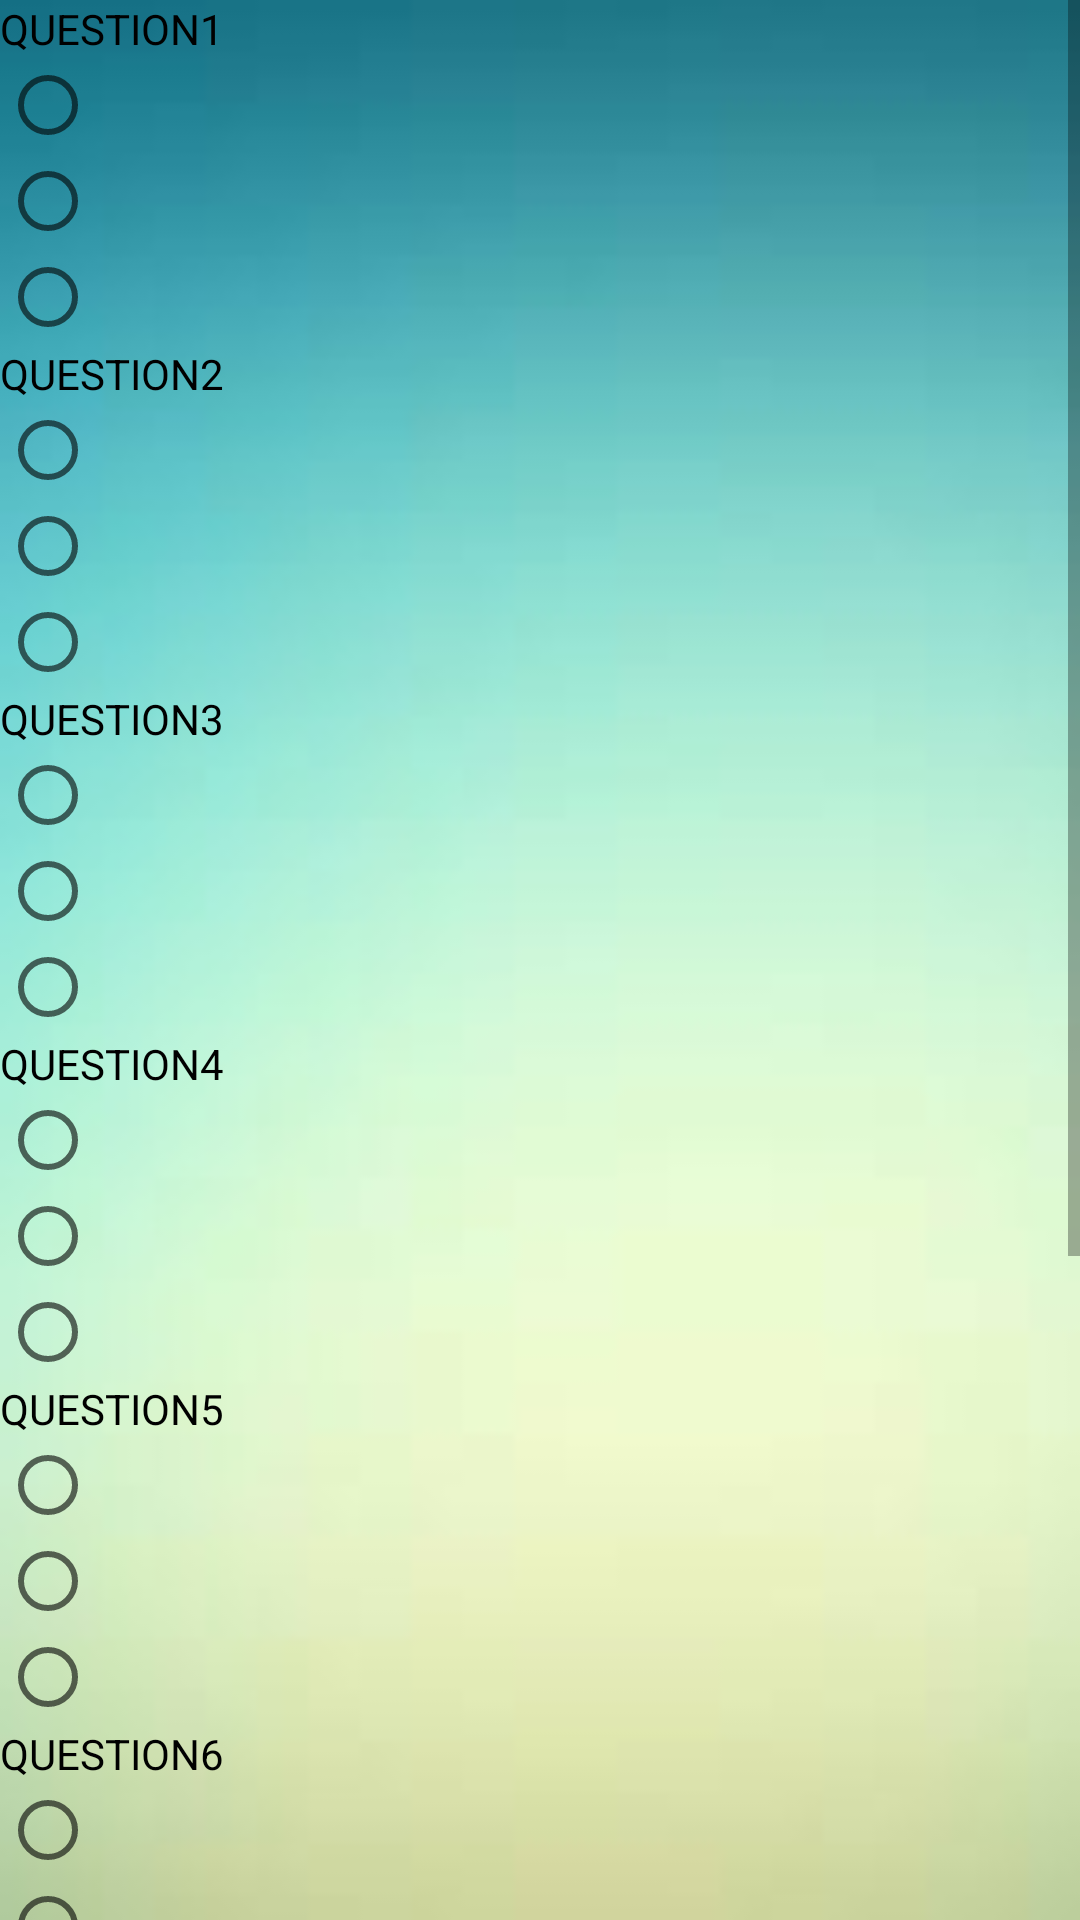

Write the Android layout XML for this screen, with the resource values it uses.
<!-- AndroidManifest.xml: application theme AppTheme -->
<!-- res/layout/activity_qustion.xml -->
<?xml version="1.0" encoding="utf-8"?>
<ScrollView xmlns:android="http://schemas.android.com/apk/res/android"
    xmlns:app="http://schemas.android.com/apk/res-auto"
    xmlns:tools="http://schemas.android.com/tools"
    android:layout_width="match_parent"

    android:layout_height="match_parent"
    android:background="@drawable/background_app"
    tools:context="com.example.codetribe.abcquiz.QustionActivity">


    <LinearLayout
        android:layout_width="match_parent"
        android:layout_height="match_parent"

        android:orientation="vertical">


        <TextView
            android:id="@+id/question1"
            android:layout_width="wrap_content"
            android:layout_height="wrap_content"
            android:text="Question1"
            android:textAllCaps="true"
            android:textColor="@android:color/black" />

        <RadioGroup xmlns:android="http://schemas.android.com/apk/res/android"
            android:layout_width="fill_parent"
            android:layout_height="wrap_content"
            android:orientation="vertical">

            <RadioButton
                android:id="@+id/radio_a"
                android:layout_width="wrap_content"
                android:layout_height="wrap_content"
                android:text=""
                android:onClick="Que1"/>

            <RadioButton
                android:id="@+id/radio_b"
                android:layout_width="wrap_content"
                android:layout_height="wrap_content"
                android:text=""
                android:onClick="Que1"/>

            <RadioButton
                android:id="@+id/radio_c"
                android:layout_width="wrap_content"
                android:layout_height="wrap_content"
                android:text=""
                android:onClick="Que1"/>
        </RadioGroup>


        <TextView
            android:id="@+id/question2"
            android:layout_width="wrap_content"
            android:layout_height="wrap_content"
            android:text="Question2"
            android:textAllCaps="true"
            android:textColor="@android:color/black" />

        <RadioGroup xmlns:android="http://schemas.android.com/apk/res/android"
            android:layout_width="fill_parent"
            android:layout_height="wrap_content"
            android:orientation="vertical">

            <RadioButton
                android:id="@+id/radio_D"
                android:layout_width="wrap_content"
                android:layout_height="wrap_content"
                android:text=""
                android:onClick="Que2"/>

            <RadioButton
                android:id="@+id/radio_E"
                android:layout_width="wrap_content"
                android:layout_height="wrap_content"
                android:text=""
                android:onClick="Que2"/>

            <RadioButton
                android:id="@+id/radio_F"
                android:layout_width="wrap_content"
                android:layout_height="wrap_content"
                android:text=""
                android:onClick="Que2"/>
        </RadioGroup>


        <TextView
            android:id="@+id/question3"
            android:layout_width="wrap_content"
            android:layout_height="wrap_content"
            android:text="Question3"
            android:textAllCaps="true"
            android:textColor="@android:color/black" />

        <RadioGroup xmlns:android="http://schemas.android.com/apk/res/android"
            android:layout_width="fill_parent"
            android:layout_height="wrap_content"
            android:orientation="vertical">

            <RadioButton
                android:id="@+id/radio_G"
                android:layout_width="wrap_content"
                android:layout_height="wrap_content"
                android:text=""
                android:onClick="Que3"/>

            <RadioButton
                android:id="@+id/radio_H"
                android:layout_width="wrap_content"
                android:layout_height="wrap_content"
                android:text=""
                android:onClick="Que3"/>

            <RadioButton
                android:id="@+id/radio_I"
                android:layout_width="wrap_content"
                android:layout_height="wrap_content"
                android:text=""
                android:onClick="Que3"/>
        </RadioGroup>

        <TextView
            android:id="@+id/question4"
            android:layout_width="wrap_content"
            android:layout_height="wrap_content"
            android:text="Question4"
            android:textAllCaps="true"
            android:textColor="@android:color/black"
            android:textColorLink="?android:attr/textColorLinkInverse" />

        <RadioGroup
            android:layout_width="fill_parent"
            android:layout_height="wrap_content"
            android:orientation="vertical">

            <RadioButton
                android:id="@+id/radio_J"
                android:layout_width="wrap_content"
                android:layout_height="wrap_content"
                android:onClick="Que4"
                android:text="" />

            <RadioButton
                android:id="@+id/radio_K"
                android:layout_width="wrap_content"
                android:layout_height="wrap_content"
                android:onClick="Que4"
                android:text="" />

            <RadioButton
                android:id="@+id/radio_L"
                android:layout_width="wrap_content"
                android:layout_height="wrap_content"
                android:onClick="Que4"
                android:text="" />

            <TextView
                android:id="@+id/question5"
                android:layout_width="match_parent"
                android:layout_height="wrap_content"
                android:text="Question5"
                android:textAllCaps="true"
                android:textColor="@android:color/black" />
        </RadioGroup>

        <RadioGroup xmlns:android="http://schemas.android.com/apk/res/android"
            android:layout_width="fill_parent"
            android:layout_height="wrap_content"
            android:orientation="vertical">

            <RadioButton
                android:id="@+id/radio_N"
                android:layout_width="wrap_content"
                android:layout_height="wrap_content"
                android:text=""
                android:onClick="Que5"/>

            <RadioButton
                android:id="@+id/radio_M"
                android:layout_width="wrap_content"
                android:layout_height="wrap_content"
                android:text=""
                android:onClick="Que5"/>

            <RadioButton
                android:id="@+id/radio_O"
                android:layout_width="wrap_content"
                android:layout_height="wrap_content"
                android:text=""
                android:onClick="Que5"/>
        </RadioGroup>

        <TextView
            android:id="@+id/question6"
            android:layout_width="wrap_content"
            android:layout_height="wrap_content"
            android:text="Question6"
            android:textAllCaps="true"
            android:textColor="@android:color/black" />

        <RadioGroup xmlns:android="http://schemas.android.com/apk/res/android"
            android:layout_width="fill_parent"
            android:layout_height="wrap_content"
            android:orientation="vertical">

            <RadioButton
                android:id="@+id/radio_P"
                android:layout_width="wrap_content"
                android:layout_height="wrap_content"
                android:text=""
                android:onClick="Que6"/>

            <RadioButton
                android:id="@+id/radio_Q"
                android:layout_width="wrap_content"
                android:layout_height="wrap_content"
                android:text=""
                android:onClick="Que6"/>

            <RadioButton
                android:id="@+id/radio_R"
                android:layout_width="wrap_content"
                android:layout_height="wrap_content"
                android:text=""
                android:onClick="Que6"/>
        </RadioGroup>

        <TextView
            android:id="@+id/question7"
            android:layout_width="wrap_content"
            android:layout_height="wrap_content"
            android:text="Question7"
            android:textAllCaps="true"
            android:textColor="@android:color/black" />

        <RadioGroup xmlns:android="http://schemas.android.com/apk/res/android"
            android:layout_width="fill_parent"
            android:layout_height="wrap_content"
            android:orientation="vertical">

            <RadioButton
                android:id="@+id/radio_S"
                android:layout_width="wrap_content"
                android:layout_height="wrap_content"
                android:text=""
                android:onClick="Que7"/>

            <RadioButton
                android:id="@+id/radio_T"
                android:layout_width="wrap_content"
                android:layout_height="wrap_content"
                android:text=""
                android:onClick="Que7"/>

            <RadioButton
                android:id="@+id/radio_V"
                android:layout_width="wrap_content"
                android:layout_height="wrap_content"
                android:text=""
                android:onClick="Que7"
                />
        </RadioGroup>

        <TextView
            android:id="@+id/question8"
            android:layout_width="wrap_content"
            android:layout_height="wrap_content"
            android:text="Question8"
            android:textAllCaps="true"
            android:textColor="@android:color/black"/>

        <RadioGroup xmlns:android="http://schemas.android.com/apk/res/android"
            android:layout_width="fill_parent"
            android:layout_height="wrap_content"
            android:orientation="vertical">

            <RadioButton
                android:id="@+id/radio_U"
                android:layout_width="wrap_content"
                android:layout_height="wrap_content"
                android:text=""
                android:onClick="Que8"/>

            <RadioButton
                android:id="@+id/radio_X"
                android:layout_width="wrap_content"
                android:layout_height="wrap_content"
                android:text=""
                android:onClick="Que8"/>

            <RadioButton
                android:id="@+id/radio_Y"
                android:layout_width="wrap_content"
                android:layout_height="wrap_content"
                android:text=""
                android:onClick="Que8"
                android:layout_marginBottom="10dp"/>
        </RadioGroup>


        <RelativeLayout
            android:layout_width="wrap_content"
            android:layout_height="wrap_content">


            <Button
                android:id="@+id/option_Submit"
                android:layout_width="fill_parent"
                android:layout_height="wrap_content"
                android:background="@android:color/holo_green_light"
                android:onClick="Submit"
                android:text="Submit"
                android:textColor="@android:color/background_light"
                android:layout_alignParentTop="true" />



        </RelativeLayout>

    </LinearLayout>
</ScrollView>
<!-- resources referenced by this layout -->
<resources>
  <!-- drawable background_app: jpg bitmap (drawable, 1700 bytes) -->
  <style name="AppTheme" parent="Theme.AppCompat.Light">
          <item name="colorPrimary">#ff8</item>
          <item name="colorPrimaryDark">#ff81</item>
          <item name="colorAccent">#38c</item>
      </style>
</resources>
